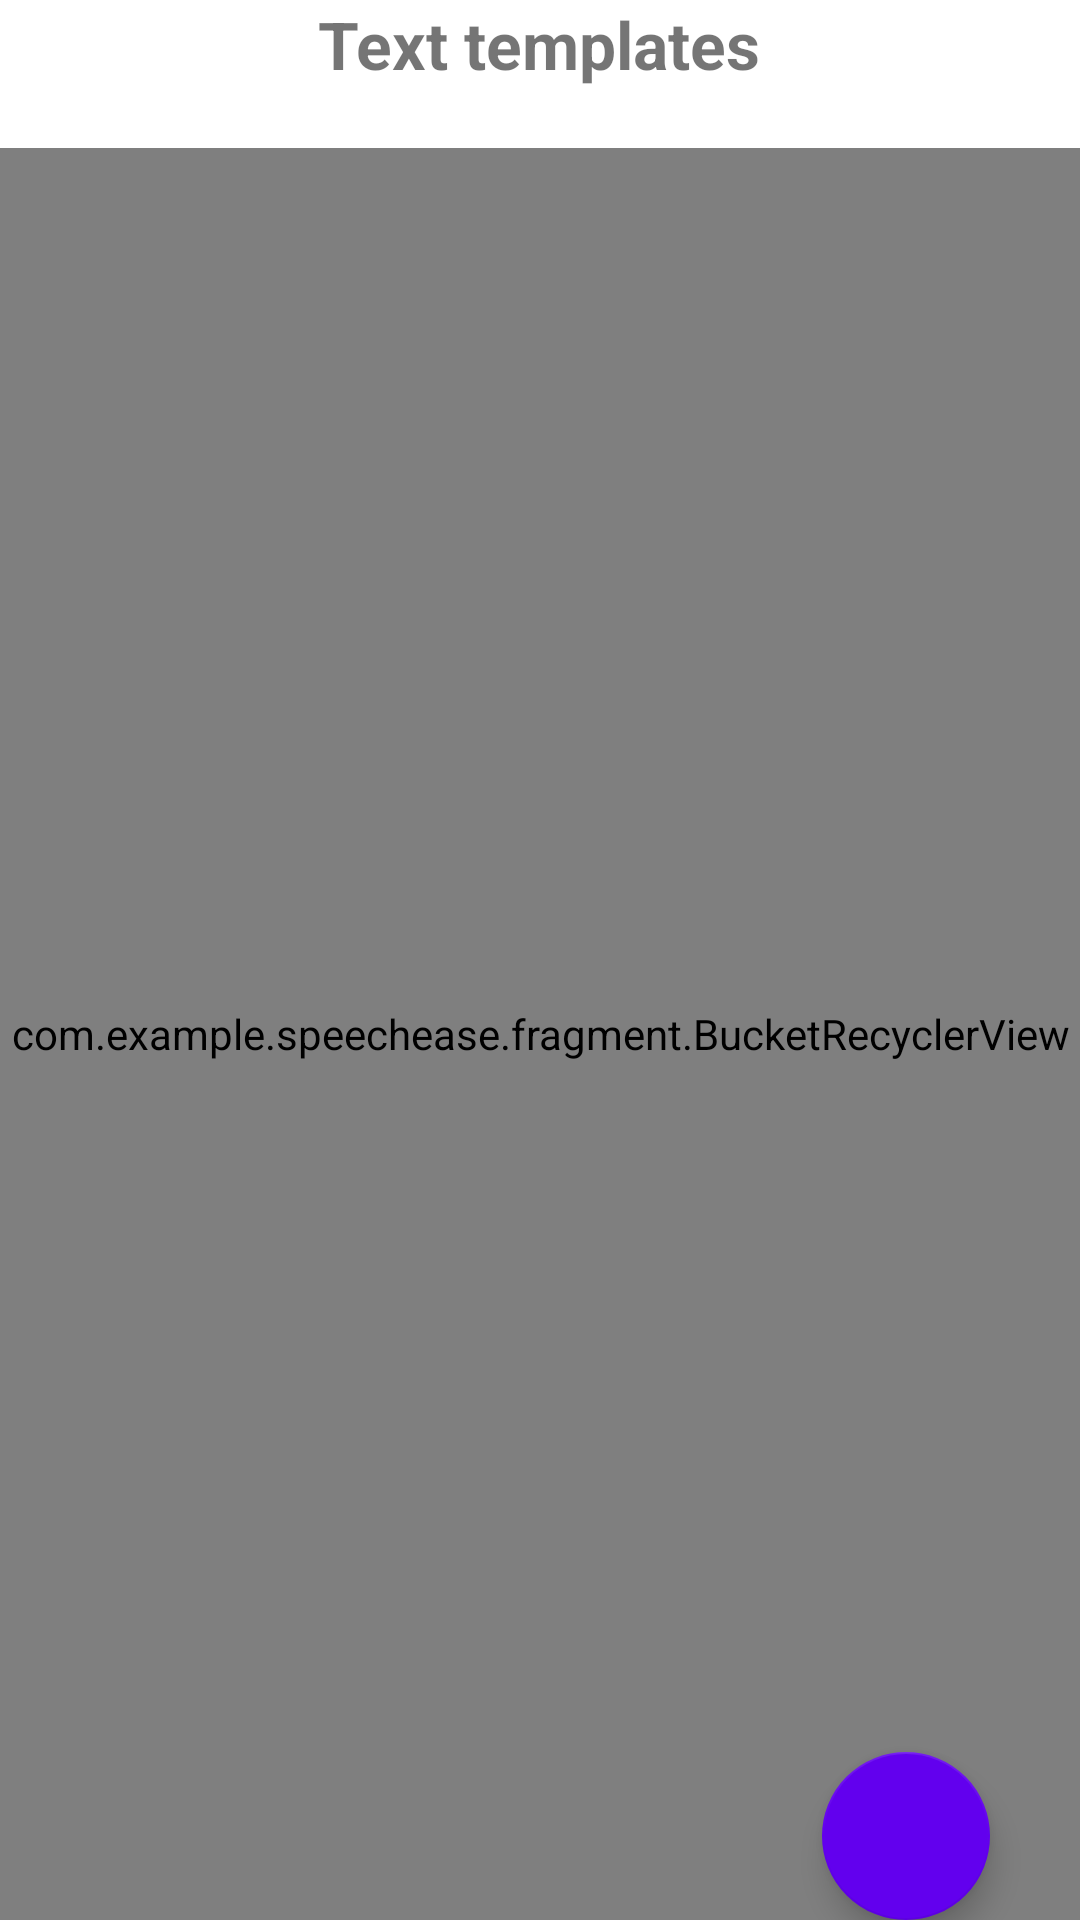

The Android layout XML behind this screen, and the referenced resources:
<!-- AndroidManifest.xml: application theme Theme.SpeechEase -->
<!-- res/layout/fragment_template_cate.xml -->
<?xml version="1.0" encoding="utf-8"?>
<RelativeLayout xmlns:android="http://schemas.android.com/apk/res/android"
    xmlns:app="http://schemas.android.com/apk/res-auto"
    xmlns:tools="http://schemas.android.com/tools"
    android:layout_width="match_parent"
    android:layout_height="match_parent"
    tools:context=".fragment.template">
    <RelativeLayout
        android:layout_width="match_parent"
        android:id="@+id/relative1"
        android:layout_alignParentTop="true"
        android:layout_height="wrap_content">

        <TextView
            android:layout_width="wrap_content"
            android:layout_height="wrap_content"
            android:layout_centerInParent="true"
            android:text="@string/pre_defined_next"
            android:textSize="22sp"
            android:textStyle="bold" />



    </RelativeLayout>
    <RelativeLayout
        android:layout_width="match_parent"
        android:layout_below="@+id/relative1"
        android:layout_height="wrap_content">
        <com.example.speechease.fragment.BucketRecyclerView
            android:id="@+id/rv_internall"
            android:layout_marginTop="20dp"


            android:layout_width="match_parent"
            android:layout_height="match_parent"/>

        <com.google.android.material.floatingactionbutton.FloatingActionButton
            android:id="@+id/add_fab1"
            android:layout_width="wrap_content"
            android:layout_height="wrap_content"
            android:layout_alignParentEnd="true"
            android:layout_alignParentBottom="true"
            android:layout_marginStart="30dp"
            android:layout_marginTop="30dp"
            android:layout_marginEnd="30dp"

            android:layout_marginBottom="30dp"
            android:contentDescription="TODO"
            android:src="@drawable/add"
            app:backgroundTint="@color/purple_500"
            app:fabSize="normal" />


    </RelativeLayout>

</RelativeLayout>
<!-- resources referenced by this layout -->
<resources>
  <color name="purple_500">#FF6200EE</color>
  <string name="pre_defined_next">Text templates</string>
  <style name="Theme.SpeechEase" parent="Theme.MaterialComponents.DayNight.NoActionBar">
          
          <item name="colorPrimary">@color/purple_500</item>
          <item name="colorPrimaryVariant">@color/purple_700</item>
          <item name="colorOnPrimary">@color/white</item>
          
          <item name="android:statusBarColor">?attr/colorPrimaryVariant</item>
          
      </style>
  <color name="purple_700">#FF3700B3</color>
  <color name="white">#FFFFFFFF</color>
</resources>
